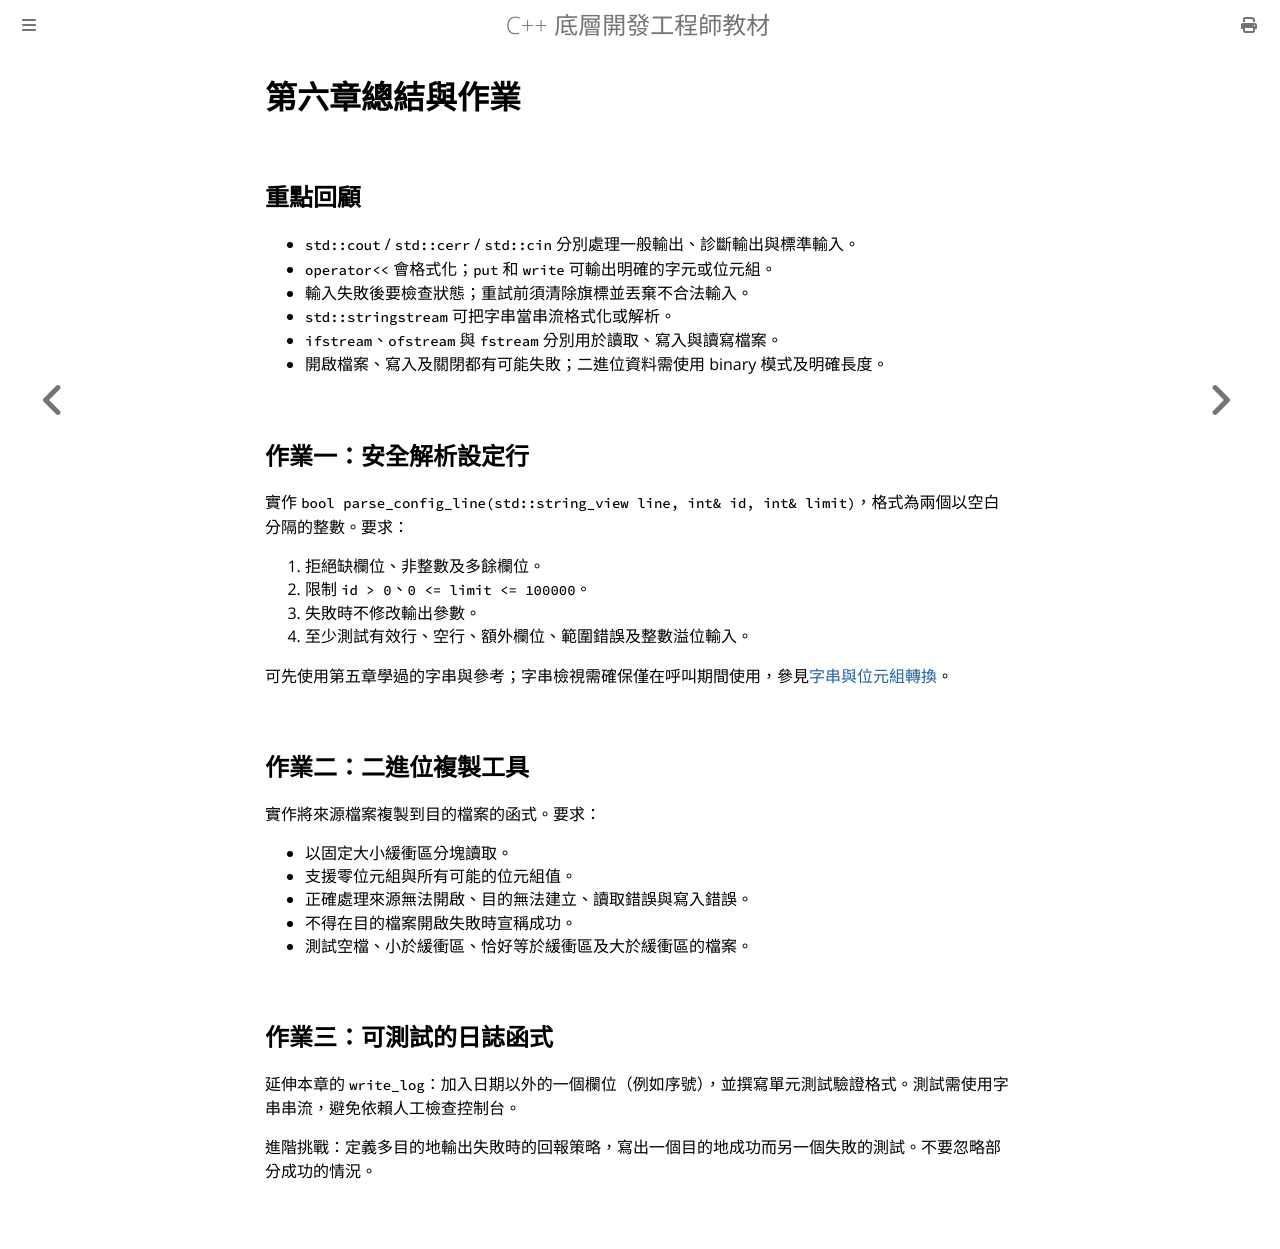

repository: haotingjet-cpu/learn-cpp · page: chapter_6/homework.html · generator: mdbook

# 第六章總結與作業

## 重點回顧

- `std::cout` / `std::cerr` / `std::cin` 分別處理一般輸出、診斷輸出與標準輸入。
- `operator<<` 會格式化；`put` 和 `write` 可輸出明確的字元或位元組。
- 輸入失敗後要檢查狀態；重試前須清除旗標並丟棄不合法輸入。
- `std::stringstream` 可把字串當串流格式化或解析。
- `ifstream`、`ofstream` 與 `fstream` 分別用於讀取、寫入與讀寫檔案。
- 開啟檔案、寫入及關閉都有可能失敗；二進位資料需使用 binary 模式及明確長度。

## 作業一：安全解析設定行

實作 `bool parse_config_line(std::string_view line, int& id, int& limit)`，格式為兩個以空白分隔的整數。要求：

1. 拒絕缺欄位、非整數及多餘欄位。
2. 限制 `id > 0`、`0 <= limit <= 100000`。
3. 失敗時不修改輸出參數。
4. 至少測試有效行、空行、額外欄位、範圍錯誤及整數溢位輸入。

可先使用第五章學過的字串與參考；字串檢視需確保僅在呼叫期間使用，參見[字串與位元組轉換](../chapter_5/section_11.md)。

## 作業二：二進位複製工具

實作將來源檔案複製到目的檔案的函式。要求：

- 以固定大小緩衝區分塊讀取。
- 支援零位元組與所有可能的位元組值。
- 正確處理來源無法開啟、目的無法建立、讀取錯誤與寫入錯誤。
- 不得在目的檔案開啟失敗時宣稱成功。
- 測試空檔、小於緩衝區、恰好等於緩衝區及大於緩衝區的檔案。

## 作業三：可測試的日誌函式

延伸本章的 `write_log`：加入日期以外的一個欄位（例如序號），並撰寫單元測試驗證格式。測試需使用字串串流，避免依賴人工檢查控制台。

進階挑戰：定義多目的地輸出失敗時的回報策略，寫出一個目的地成功而另一個失敗的測試。不要忽略部分成功的情況。
